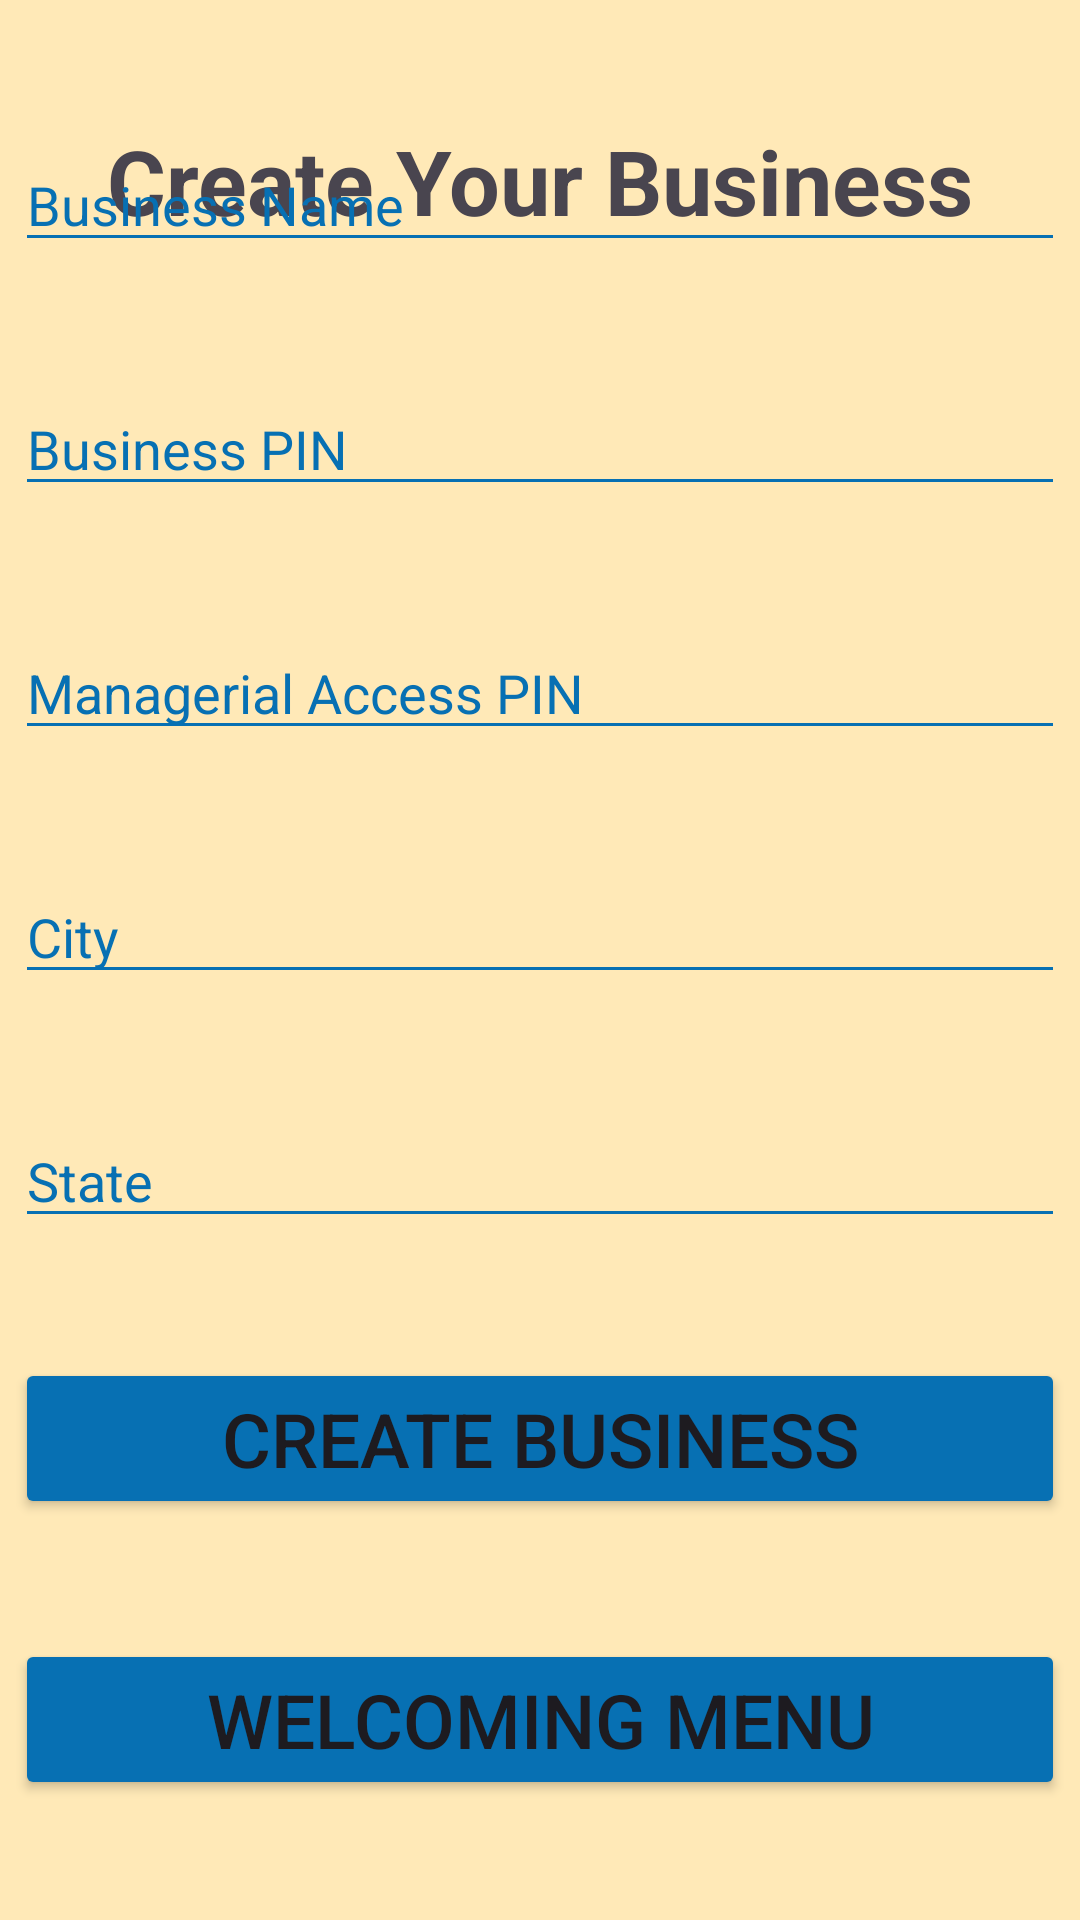

Layout XML and referenced resources for this Android screen:
<!-- AndroidManifest.xml: application theme Theme.SimplyStockProj -->
<!-- res/layout/fragment_new_business.xml -->
<?xml version="1.0" encoding="utf-8"?>
<androidx.constraintlayout.widget.ConstraintLayout xmlns:android="http://schemas.android.com/apk/res/android"
    xmlns:app="http://schemas.android.com/apk/res-auto"
    xmlns:tools="http://schemas.android.com/tools"
    android:layout_width="match_parent"
    android:layout_height="match_parent"
    android:background="#D7D5D5"
    android:backgroundTint="#FFE9B7"
    tools:context=".NewBusinessFragment">


    <EditText
        android:id="@+id/nbManagerPin"
        android:layout_width="350dp"
        android:layout_height="wrap_content"
        android:layout_marginBottom="40dp"
        android:backgroundTint="#0770B3"
        android:ems="10"
        android:hint="Managerial Access PIN"
        android:inputType="numberPassword"
        android:textColor="@color/black"
        android:textColorHint="#0770B3"
        app:layout_constraintBottom_toTopOf="@+id/nbCityName"
        app:layout_constraintEnd_toEndOf="parent"
        app:layout_constraintHorizontal_bias="0.491"
        app:layout_constraintStart_toStartOf="parent" />

    <Button
        android:id="@+id/nbBackBtn"
        android:layout_width="350dp"
        android:layout_height="wrap_content"
        android:layout_marginBottom="40dp"
        android:backgroundTint="#0770B3"
        android:text="Welcoming Menu"
        android:textSize="25sp"
        app:cornerRadius="0dp"
        app:layout_constraintBottom_toBottomOf="parent"
        app:layout_constraintEnd_toEndOf="parent"
        app:layout_constraintHorizontal_bias="0.491"
        app:layout_constraintStart_toStartOf="parent" />

    <TextView
        android:id="@+id/textView8"
        android:layout_width="wrap_content"
        android:layout_height="wrap_content"
        android:layout_marginTop="40dp"
        android:text="Create Your Business"
        android:textAlignment="center"
        android:textSize="30sp"
        android:textStyle="bold"
        app:layout_constraintEnd_toEndOf="parent"
        app:layout_constraintStart_toStartOf="parent"
        app:layout_constraintTop_toTopOf="parent" />

    <EditText
        android:id="@+id/nbBusinessPin"
        android:layout_width="350dp"
        android:layout_height="wrap_content"
        android:layout_marginBottom="40dp"
        android:backgroundTint="#0770B3"
        android:ems="10"
        android:hint="Business PIN"
        android:inputType="numberPassword"
        android:textColor="@color/black"
        android:textColorHint="#0770B3"
        app:layout_constraintBottom_toTopOf="@+id/nbManagerPin"
        app:layout_constraintEnd_toEndOf="parent"
        app:layout_constraintHorizontal_bias="0.491"
        app:layout_constraintStart_toStartOf="parent" />

    <EditText
        android:id="@+id/nbBusinessNameText"
        android:layout_width="350dp"
        android:layout_height="wrap_content"
        android:layout_marginBottom="40dp"
        android:backgroundTint="#0770B3"
        android:ems="10"
        android:hint="Business Name"
        android:inputType="text"
        android:textColor="@color/black"
        android:textColorHint="#0770B3"
        app:layout_constraintBottom_toTopOf="@+id/nbBusinessPin"
        app:layout_constraintEnd_toEndOf="parent"
        app:layout_constraintHorizontal_bias="0.491"
        app:layout_constraintStart_toStartOf="parent" />

    <EditText
        android:id="@+id/nbCityName"
        android:layout_width="350dp"
        android:layout_height="wrap_content"
        android:layout_marginBottom="40dp"
        android:backgroundTint="#0770B3"
        android:ems="10"
        android:hint="City"
        android:inputType="text"
        android:textColor="@color/black"
        android:textColorHint="#0770B3"
        app:layout_constraintBottom_toTopOf="@+id/nbState"
        app:layout_constraintEnd_toEndOf="parent"
        app:layout_constraintHorizontal_bias="0.491"
        app:layout_constraintStart_toStartOf="parent" />

    <EditText
        android:id="@+id/nbState"
        android:layout_width="350dp"
        android:layout_height="wrap_content"
        android:layout_marginBottom="40dp"
        android:backgroundTint="#0770B3"
        android:ems="10"
        android:hint="State"
        android:inputType="text"
        android:textColor="@color/black"
        android:textColorHint="#0770B3"
        app:layout_constraintBottom_toTopOf="@+id/nbNewBusinessBtn"
        app:layout_constraintEnd_toEndOf="parent"
        app:layout_constraintHorizontal_bias="0.491"
        app:layout_constraintStart_toStartOf="parent" />

    <Button
        android:id="@+id/nbNewBusinessBtn"
        android:layout_width="350dp"
        android:layout_height="wrap_content"
        android:layout_marginBottom="40dp"
        android:backgroundTint="#0770B3"
        android:text="Create Business"
        android:textSize="25sp"
        app:cornerRadius="0dp"
        app:layout_constraintBottom_toTopOf="@+id/nbBackBtn"
        app:layout_constraintEnd_toEndOf="parent"
        app:layout_constraintHorizontal_bias="0.491"
        app:layout_constraintStart_toStartOf="parent" />
</androidx.constraintlayout.widget.ConstraintLayout>
<!-- resources referenced by this layout -->
<resources>
  <color name="black">#FF000000</color>
  <style name="Theme.SimplyStockProj" parent="Base.Theme.SimplyStockProj" />
  <style name="Base.Theme.SimplyStockProj" parent="Theme.Material3.DayNight.NoActionBar">
          
          
      </style>
</resources>
